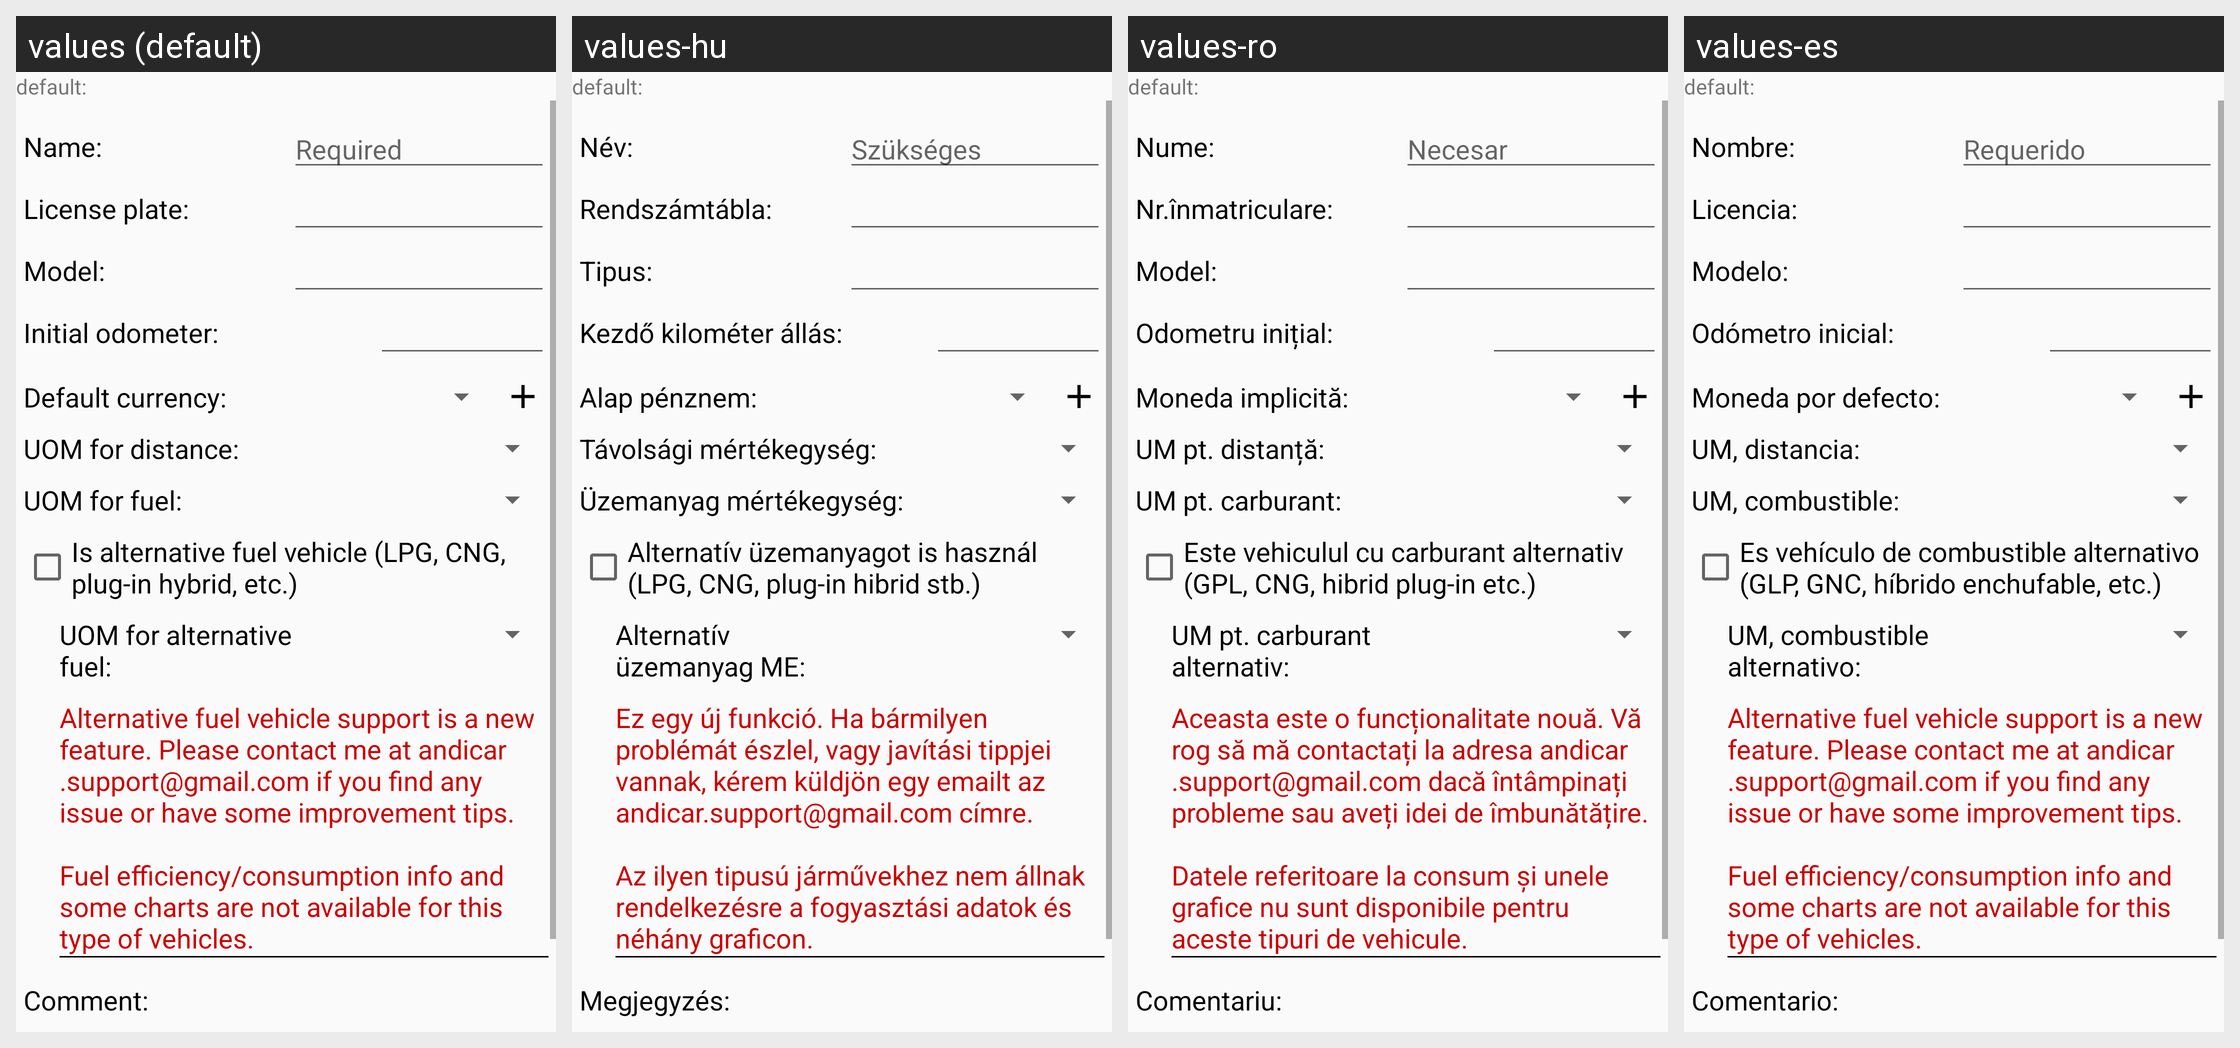

For this localized Android screen grid, give each drawn string resource with its value in every locale shown.
Android screen res/layout/fragment_car_edit.xml rendered under 4 locales, left to right: values (default), values-hu, values-ro, values-es. Device: Nexus 5 (rendered at 1080×1920; each locale shown at half size, 540×960, under a caption strip naming it); theme AppTheme.
Other locales in the repository, not shown: values-de.
Strings drawn on this screen, with the default value and each locale's value (text and hints the layout hard-codes, and strings that could not be matched under every locale, appear in the picture but are not listed):

gen_name_label
  values: Name:
  values-hu: Név:
  values-ro: Nume:
  values-es: Nombre:

gen_required
  values: Required
  values-hu: Szükséges
  values-ro: Necesar
  values-es: Requerido

car_edit_license_plate_label
  values: License plate:
  values-hu: Rendszámtábla:
  values-ro: Nr.înmatriculare:
  values-es: Licencia:

car_edit_model_label
  values: Model:
  values-hu: Tipus:
  values-ro: Model:
  values-es: Modelo:

car_edit_index_start_label
  values: Initial odometer:
  values-hu: Kezdő kilométer állás:
  values-ro: Odometru inițial:
  values-es: Odómetro inicial:

car_edit_currency_label
  values: Default currency:
  values-hu: Alap pénznem:
  values-ro: Moneda implicită:
  values-es: Moneda por defecto:

car_edit_uom_length_label
  values: UOM for distance:
  values-hu: Távolsági mértékegység:
  values-ro: UM pt. distanță:
  values-es: UM, distancia:

car_edit_uom_fuel_label
  values: UOM for fuel:
  values-hu: Üzemanyag mértékegység:
  values-ro: UM pt. carburant:
  values-es: UM, combustible:

car_edit_is_alternative_fuel_vehicle
  values: Is alternative fuel vehicle (LPG, CNG, plug-in hybrid, etc.)
  values-hu: Alternatív üzemanyagot is használ (LPG, CNG, plug-in hibrid stb.)
  values-ro: Este vehiculul cu carburant alternativ (GPL, CNG, hibrid plug-in etc.)
  values-es: Es vehículo de combustible alternativo (GLP, GNC, híbrido enchufable, etc.)

car_edit_uom_alternative_fuel_label
  values: UOM for alternative fuel:
  values-hu: Alternatív üzemanyag ME:
  values-ro: UM pt. carburant alternativ:
  values-es: UM, combustible alternativo:

car_edit_alternative_fuel_vehicle_message
  values: Alternative fuel vehicle support is a new feature. Please contact me at andicar.support@gmail.com if you find any issue or have some improvement tips.
      
      Fuel efficiency/consumption info and some charts are not available for this type of vehicles.
  values-hu: Ez egy új funkció. Ha bármilyen problémát észlel, vagy javítási tippjei vannak, kérem küldjön egy emailt az andicar.support@gmail.com címre.
      
      Az ilyen tipusú járművekhez nem állnak rendelkezésre a fogyasztási adatok és néhány graficon.
  values-ro: Aceasta este o funcționalitate nouă. Vă rog să mă contactați la adresa andicar.support@gmail.com dacă întâmpinați probleme sau aveți idei de îmbunătățire.
      
      Datele referitoare la consum și unele grafice nu sunt disponibile pentru aceste tipuri de vehicule.
  values-es: Alternative fuel vehicle support is a new feature. Please contact me at andicar.support@gmail.com if you find any issue or have some improvement tips.
      
      Fuel efficiency/consumption info and some charts are not available for this type of vehicles.  [not translated; the default value is used]

gen_comment_label
  values: Comment:
  values-hu: Megjegyzés:
  values-ro: Comentariu:
  values-es: Comentario:
